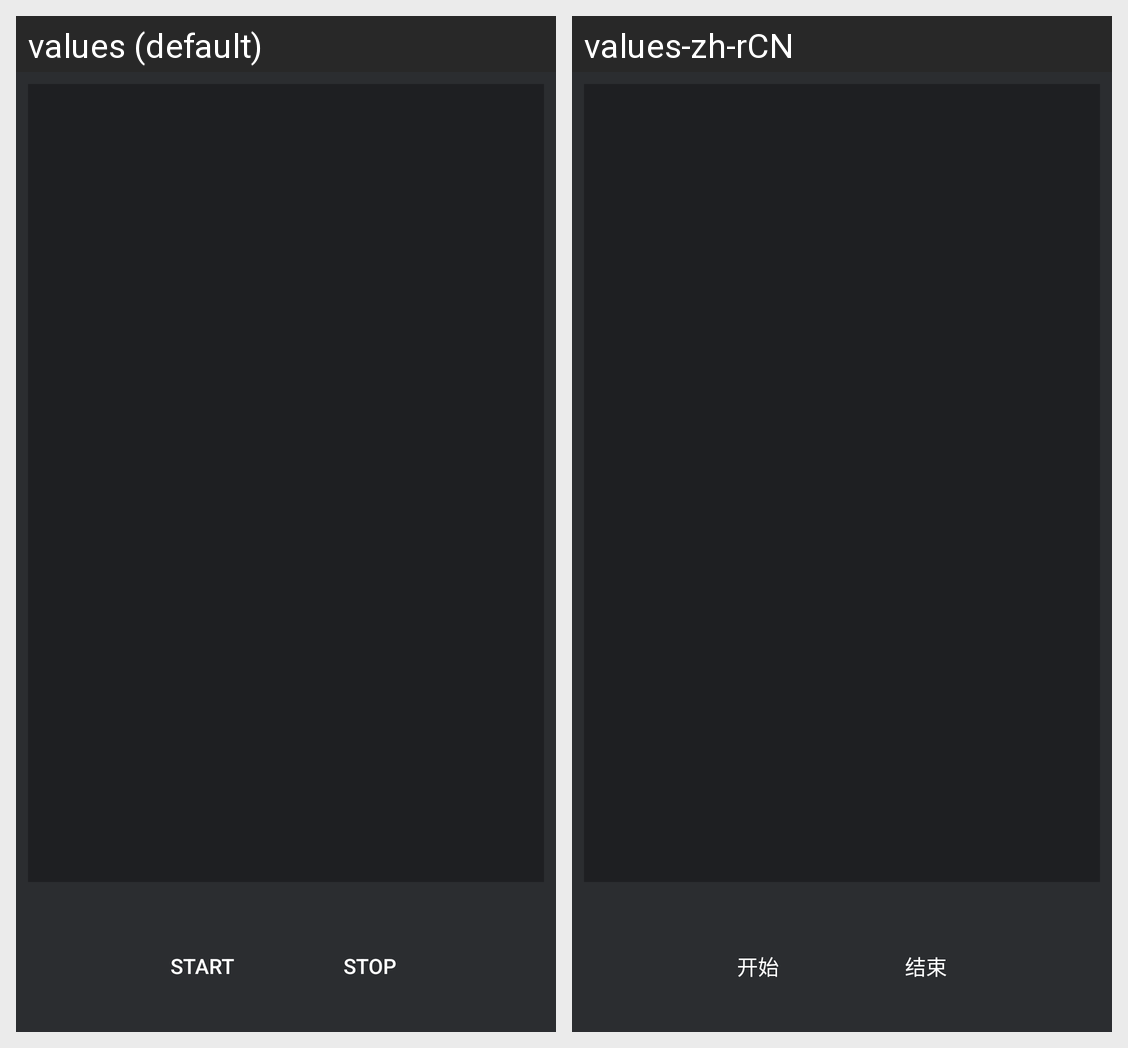

The Android screen above is rendered under two locales of the same app. Produce the string resources it draws, with the default and per-locale values.
Android screen res/layout/activity_main.xml rendered under 2 locales, left to right: values (default), values-zh-rCN. Device: Nexus 5 (rendered at 1080×1920; each locale shown at half size, 540×960, under a caption strip naming it); theme Theme.InputSimulator.
Strings drawn on this screen, with the default value and each locale's value (text and hints the layout hard-codes, and strings that could not be matched under every locale, appear in the picture but are not listed):

start
  values: start
  values-zh-rCN: 开始

stop
  values: stop
  values-zh-rCN: 结束
